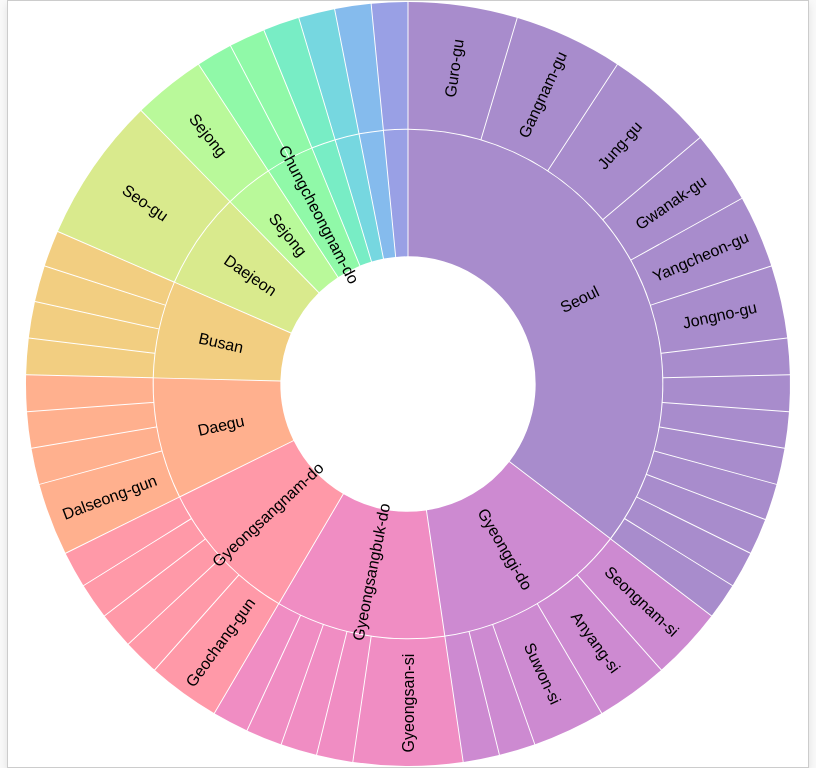
D3 v7 page, settled after 360 driven frames (6 s of simulated time); the page loaded 1 data file(s).


// ── sunburst.js
// Set up dimensions for the Sunburst Chart
const container = document.getElementById("chart-container");
const width = container.clientWidth;
const height = container.clientHeight;
const radius = Math.min(width, height) / 6; 

const svg = d3.select("#chart-container")
    .append("svg")
    .attr("width", width)
    .attr("height", height)
    .append("g")
    .attr("transform", `translate(${width / 2}, ${height / 2})`);

d3.csv("data/cleaned_covid_map_data.csv").then(data => {
    const hierarchyData = d3.group(
        data,
        d => d.province,  // Top level: Province
        d => d.city,      // Second level: City
        d => d.sex        // Third level: Gender
    );

    function buildHierarchy(group) {
        return Array.from(group, ([key, value]) => {
            if (value instanceof Map) {
                return { name: key, children: buildHierarchy(value) };
            } else {
                return {
                    name: key,
                    value: d3.sum(value, d => +d.gender_confirmed || 0)
                };
            }
        });
    }

    const rootData = { name: "Root", children: buildHierarchy(hierarchyData) };

    const color = d3.scaleOrdinal(d3.quantize(d3.interpolateRainbow, rootData.children.length + 1));

    const hierarchy = d3.hierarchy(rootData)
        .sum(d => d.value)
        .sort((a, b) => b.value - a.value);

    const root = d3.partition()
        .size([2 * Math.PI, hierarchy.height + 1])(hierarchy);

    root.each(d => (d.current = d));

    const arc = d3.arc()
        .startAngle(d => d.x0)
        .endAngle(d => d.x1)
        .padAngle(d => Math.min((d.x1 - d.x0) / 2, 0.005))
        .padRadius(radius * 1.5)
        .innerRadius(d => d.y0 * radius)
        .outerRadius(d => Math.max(d.y0 * radius, d.y1 * radius - 1));

    const path = svg.append("g")
        .selectAll("path")
        .data(root.descendants().slice(1))
        .join("path")
        .attr("fill", d => {
            while (d.depth > 1) d = d.parent;
            return color(d.data.name);
        })
        .attr("fill-opacity", d => (arcVisible(d.current) ? (d.children ? 0.6 : 0.4) : 0))
        .attr("pointer-events", d => (arcVisible(d.current) ? "auto" : "none"))
        .attr("d", d => arc(d.current));

    path.append("title").text(d => `${d.ancestors().map(d => d.data.name).reverse().join("/")}\n${d.value}`);

    path.filter(d => d.children)
        .style("cursor", "pointer")
        .on("click", clicked);

    const label = svg.append("g")
        .attr("pointer-events", "none")
        .attr("text-anchor", "middle")
        .style("user-select", "none")
        .selectAll("text")
        .data(root.descendants().slice(1))
        .join("text")
        .attr("dy", "0.35em")
        .attr("fill-opacity", d => +labelVisible(d.current))
        .attr("transform", d => labelTransform(d.current))
        .text(d => d.data.name);

    const parent = svg.append("circle")
        .datum(root)
        .attr("r", radius)
        .attr("fill", "none")
        .attr("pointer-events", "all")
        .on("click", clicked);

        function clicked(event, p) {
            parent.datum(p.parent || root);
        
            root.each(d => (d.target = {
                x0: Math.max(0, Math.min(1, (d.x0 - p.x0) / (p.x1 - p.x0))) * 2 * Math.PI,
                x1: Math.max(0, Math.min(1, (d.x1 - p.x0) / (p.x1 - p.x0))) * 2 * Math.PI,
                y0: Math.max(0, d.y0 - p.depth),
                y1: Math.max(0, d.y1 - p.depth)
            }));
        
            const t = svg.transition().duration(750);
        
            svg.selectAll("path").remove();
            svg.selectAll("text").remove();
        
            const path = svg.append("g")
                .selectAll("path")
                .data(root.descendants().slice(1))
                .join("path")
                .attr("fill", d => {
                    while (d.depth > 1) d = d.parent;
                    return color(d.data.name);
                })
                .attr("fill-opacity", d => (arcVisible(d.target) ? (d.children ? 0.6 : 0.4) : 0))
                .attr("pointer-events", d => (arcVisible(d.target) ? "auto" : "none"))
                .attr("d", d => arc(d.target));
        
            path.append("title").text(d => `${d.ancestors().map(d => d.data.name).reverse().join("/")}\n${d.value}`);
        
            path.filter(d => d.children)
                .style("cursor", "pointer")
                .on("click", clicked);
        
            const label = svg.append("g")
                .attr("pointer-events", "none")
                .attr("text-anchor", "middle")
                .style("user-select", "none")
                .selectAll("text")
                .data(root.descendants().slice(1))
                .join("text")
                .attr("dy", "0.35em")
                .attr("fill-opacity", d => +labelVisible(d.target))
                .attr("transform", d => labelTransform(d.target))
                .text(d => d.data.name);
        
            path.transition(t)
                .tween("data", d => {
                    const i = d3.interpolate(d.current, d.target);
                    return t => (d.current = i(t));
                })
                .filter(d => arcVisible(d.target))
                .attrTween("d", d => () => arc(d.current));
        
            label.transition(t)
                .attr("fill-opacity", d => +labelVisible(d.target))
                .attrTween("transform", d => () => labelTransform(d.current));
        }
        

    function arcVisible(d) {
        return d.y1 <= 3 && d.y0 >= 1 && d.x1 > d.x0;
    }

    function labelVisible(d) {
        const chartArea = width * height; // Calculate the chart area
        const segmentArea = (d.x1 - d.x0) * (d.y1 - d.y0) * Math.PI * Math.pow(radius, 2); // Calculate segment area
        return d.y1 <= 3 && d.y0 >= 1 && segmentArea / chartArea > 0.01; // Adjust threshold dynamically
    }
    

    function labelTransform(d) {
        const x = ((d.x0 + d.x1) / 2) * 180 / Math.PI;
        const y = (d.y0 + d.y1) / 2 * radius;
        return `rotate(${x - 90}) translate(${y},0) rotate(${x < 180 ? 0 : 180})`;
    }
});


### data: data/cleaned_covid_map_data.csv
date, time, province, province_confirmed, province_released, province_deceased, sex, gender_confirmed, gender_deceased, test, negative, confirmed, released, deceased, case_id, city, group, infection_case, confirmed_case, latitude, longitude
2020-04-01, 0, Seoul, 474, 117, 0, male, 3946, 84.0, 421547, 395075, 9887, 5567, 165, 1000001, Yongsan-gu, True, Itaewon Clubs, 139, 37.54, 127
2020-04-01, 0, Seoul, 474, 117, 0, male, 3946, 84.0, 421547, 395075, 9887, 5567, 165, 1000002, Gwanak-gu, True, Richway, 119, 37.48, 126.9
2020-04-01, 0, Seoul, 474, 117, 0, male, 3946, 84.0, 421547, 395075, 9887, 5567, 165, 1000003, Guro-gu, True, Guro-gu Call Center, 95, 37.51, 126.9
2020-04-01, 0, Seoul, 474, 117, 0, male, 3946, 84.0, 421547, 395075, 9887, 5567, 165, 1000004, Yangcheon-gu, True, Yangcheon Table Tennis Club, 43, 37.55, 126.9
2020-04-01, 0, Seoul, 474, 117, 0, male, 3946, 84.0, 421547, 395075, 9887, 5567, 165, 1000005, Dobong-gu, True, Day Care Center, 43, 37.68, 127
2020-04-01, 0, Seoul, 474, 117, 0, male, 3946, 84.0, 421547, 395075, 9887, 5567, 165, 1000006, Guro-gu, True, Manmin Central Church, 41, 37.48, 126.9
2020-04-01, 0, Seoul, 474, 117, 0, male, 3946, 84.0, 421547, 395075, 9887, 5567, 165, 1000008, Dongdaemun-gu, True, Dongan Church, 17, 37.59, 127.1
2020-04-01, 0, Seoul, 474, 117, 0, male, 3946, 84.0, 421547, 395075, 9887, 5567, 165, 1000010, Gwanak-gu, True, Wangsung Church, 30, 37.48, 126.9
2020-04-01, 0, Seoul, 474, 117, 0, male, 3946, 84.0, 421547, 395075, 9887, 5567, 165, 1000011, Eunpyeong-gu, True, Eunpyeong St. Mary's Hospital, 14, 37.63, 126.9
2020-04-01, 0, Seoul, 474, 117, 0, male, 3946, 84.0, 421547, 395075, 9887, 5567, 165, 1000012, Seongdong-gu, True, Seongdong-gu APT, 13, 37.56, 127
2020-04-01, 0, Seoul, 474, 117, 0, male, 3946, 84.0, 421547, 395075, 9887, 5567, 165, 1000013, Jongno-gu, True, Jongno Community Center, 10, 37.58, 127
2020-04-01, 0, Seoul, 474, 117, 0, male, 3946, 84.0, 421547, 395075, 9887, 5567, 165, 1000014, Gangnam-gu, True, Samsung Medical Center, 7, 37.49, 127.1
2020-04-01, 0, Seoul, 474, 117, 0, male, 3946, 84.0, 421547, 395075, 9887, 5567, 165, 1000015, Jung-gu, True, Jung-gu Fashion Company, 7, 37.56, 127
2020-04-01, 0, Seoul, 474, 117, 0, male, 3946, 84.0, 421547, 395075, 9887, 5567, 165, 1000016, Seodaemun-gu, True, Yeonana News Class, 5, 37.56, 126.9
2020-04-01, 0, Seoul, 474, 117, 0, male, 3946, 84.0, 421547, 395075, 9887, 5567, 165, 1000017, Jongno-gu, True, Korea Campus Crusade of Christ, 7, 37.59, 127
2020-04-01, 0, Seoul, 474, 117, 0, male, 3946, 84.0, 421547, 395075, 9887, 5567, 165, 1000023, Jung-gu, True, KB Life Insurance, 13, 37.56, 127
2020-04-01, 0, Seoul, 474, 117, 0, male, 3946, 84.0, 421547, 395075, 9887, 5567, 165, 1000024, Yeongdeungpo-gu, True, Yeongdeungpo Learning Institute, 3, 37.52, 126.9
2020-04-01, 0, Seoul, 474, 117, 0, male, 3946, 84.0, 421547, 395075, 9887, 5567, 165, 1000025, Gangnam-gu, True, Gangnam Dongin Church, 1, 37.52, 127.1
2020-04-01, 0, Seoul, 474, 117, 0, male, 3946, 84.0, 421547, 395075, 9887, 5567, 165, 1000026, Yangcheon-gu, True, Biblical Language study meeting, 3, 37.52, 126.8
2020-04-01, 0, Seoul, 474, 117, 0, male, 3946, 84.0, 421547, 395075, 9887, 5567, 165, 1000029, Gangnam-gu, True, Samsung Fire & Marine Insurance, 4, 37.5, 127
2020-04-01, 0, Seoul, 474, 117, 0, male, 3946, 84.0, 421547, 395075, 9887, 5567, 165, 1000030, Gangseo-gu, True, SJ Investment Call Center, 0, 37.56, 126.8
2020-04-01, 0, Seoul, 474, 117, 0, male, 3946, 84.0, 421547, 395075, 9887, 5567, 165, 1000032, Jung-gu, True, Seoul City Hall Station safety worker, 3, 37.57, 127
2020-04-01, 0, Seoul, 474, 117, 0, male, 3946, 84.0, 421547, 395075, 9887, 5567, 165, 1000035, Guro-gu, True, Daezayeon Korea, 3, 37.49, 126.9
2020-04-01, 0, Seoul, 474, 117, 0, female, 5941, 81.0, 421547, 395075, 9887, 5567, 165, 1000001, Yongsan-gu, True, Itaewon Clubs, 139, 37.54, 127
2020-04-01, 0, Seoul, 474, 117, 0, female, 5941, 81.0, 421547, 395075, 9887, 5567, 165, 1000002, Gwanak-gu, True, Richway, 119, 37.48, 126.9
2020-04-01, 0, Seoul, 474, 117, 0, female, 5941, 81.0, 421547, 395075, 9887, 5567, 165, 1000003, Guro-gu, True, Guro-gu Call Center, 95, 37.51, 126.9
2020-04-01, 0, Seoul, 474, 117, 0, female, 5941, 81.0, 421547, 395075, 9887, 5567, 165, 1000004, Yangcheon-gu, True, Yangcheon Table Tennis Club, 43, 37.55, 126.9
2020-04-01, 0, Seoul, 474, 117, 0, female, 5941, 81.0, 421547, 395075, 9887, 5567, 165, 1000005, Dobong-gu, True, Day Care Center, 43, 37.68, 127
2020-04-01, 0, Seoul, 474, 117, 0, female, 5941, 81.0, 421547, 395075, 9887, 5567, 165, 1000006, Guro-gu, True, Manmin Central Church, 41, 37.48, 126.9
2020-04-01, 0, Seoul, 474, 117, 0, female, 5941, 81.0, 421547, 395075, 9887, 5567, 165, 1000008, Dongdaemun-gu, True, Dongan Church, 17, 37.59, 127.1
2020-04-01, 0, Seoul, 474, 117, 0, female, 5941, 81.0, 421547, 395075, 9887, 5567, 165, 1000010, Gwanak-gu, True, Wangsung Church, 30, 37.48, 126.9
2020-04-01, 0, Seoul, 474, 117, 0, female, 5941, 81.0, 421547, 395075, 9887, 5567, 165, 1000011, Eunpyeong-gu, True, Eunpyeong St. Mary's Hospital, 14, 37.63, 126.9
2020-04-01, 0, Seoul, 474, 117, 0, female, 5941, 81.0, 421547, 395075, 9887, 5567, 165, 1000012, Seongdong-gu, True, Seongdong-gu APT, 13, 37.56, 127
2020-04-01, 0, Seoul, 474, 117, 0, female, 5941, 81.0, 421547, 395075, 9887, 5567, 165, 1000013, Jongno-gu, True, Jongno Community Center, 10, 37.58, 127
2020-04-01, 0, Seoul, 474, 117, 0, female, 5941, 81.0, 421547, 395075, 9887, 5567, 165, 1000014, Gangnam-gu, True, Samsung Medical Center, 7, 37.49, 127.1
2020-04-01, 0, Seoul, 474, 117, 0, female, 5941, 81.0, 421547, 395075, 9887, 5567, 165, 1000015, Jung-gu, True, Jung-gu Fashion Company, 7, 37.56, 127
2020-04-01, 0, Seoul, 474, 117, 0, female, 5941, 81.0, 421547, 395075, 9887, 5567, 165, 1000016, Seodaemun-gu, True, Yeonana News Class, 5, 37.56, 126.9
2020-04-01, 0, Seoul, 474, 117, 0, female, 5941, 81.0, 421547, 395075, 9887, 5567, 165, 1000017, Jongno-gu, True, Korea Campus Crusade of Christ, 7, 37.59, 127
… [head cut at 6 KiB]